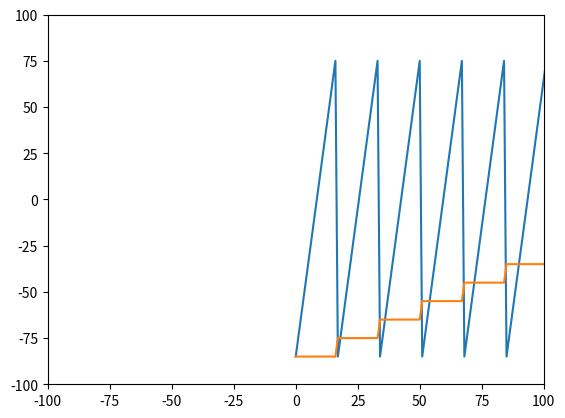

The matplotlib source for this figure:

import numpy as np
import matplotlib.pyplot as plt

bounding_box_1=np.array([[ -85, -85],[ -75, -85],[ -65, -85],[ -55, -85],[ -45, -85],[ -35, -85],[ -25, -85],[ -15, -85],[ -5, -85],[ 5, -85],[ 15, -85],[ 25, -85],[ 35, -85],[ 45, -85],[ 55, -85],[ 65, -85],[ 75, -85],[ -85, -75],[ -75, -75],[ -65, -75],[ -55, -75],[ -45, -75],[ -35, -75],[ -25, -75],[ -15, -75],[ -5, -75],[ 5, -75],[ 15, -75],[ 25, -75],[ 35, -75],[ 45, -75],[ 55, -75],[ 65, -75],[ 75, -75],[ -85, -65],[ -75, -65],[ -65, -65],[ -55, -65],[ -45, -65],[ -35, -65],[ -25, -65],[ -15, -65],[ -5, -65],[ 5, -65],[ 15, -65],[ 25, -65],[ 35, -65],[ 45, -65],[ 55, -65],[ 65, -65],[ 75, -65],[ -85, -55],[ -75, -55],[ -65, -55],[ -55, -55],[ -45, -55],[ -35, -55],[ -25, -55],[ -15, -55],[ -5, -55],[ 5, -55],[ 15, -55],[ 25, -55],[ 35, -55],[ 45, -55],[ 55, -55],[ 65, -55],[ 75, -55],[ -85, -45],[ -75, -45],[ -65, -45],[ -55, -45],[ -45, -45],[ -35, -45],[ -25, -45],[ -15, -45],[ -5, -45],[ 5, -45],[ 15, -45],[ 25, -45],[ 35, -45],[ 45, -45],[ 55, -45],[ 65, -45],[ 75, -45],[ -85, -35],[ -75, -35],[ -65, -35],[ -55, -35],[ -45, -35],[ -35, -35],[ -25, -35],[ -15, -35],[ -5, -35],[ 5, -35],[ 15, -35],[ 25, -35],[ 35, -35],[ 45, -35],[ 55, -35],[ 65, -35],[ 75, -35],[ -85, -25],[ -75, -25],[ -65, -25],[ -55, -25],[ -45, -25],[ -35, -25],[ -25, -25],[ -15, -25],[ -5, -25],[ 5, -25],[ 15, -25],[ 25, -25],[ 35, -25],[ 45, -25],[ 55, -25],[ 65, -25],[ 75, -25],[ -85, -15],[ -75, -15],[ -65, -15],[ -55, -15],[ -45, -15],[ -35, -15],[ -25, -15],[ -15, -15],[ -5, -15],[ 5, -15],[ 15, -15],[ 25, -15],[ 35, -15],[ 45, -15],[ 55, -15],[ 65, -15],[ 75, -15],[ -85, -5],[ -75, -5],[ -65, -5],[ -55, -5],[ -45, -5],[ -35, -5],[ -25, -5],[ -15, -5],[ -5, -5],[ 5, -5],[ 15, -5],[ 25, -5],[ 35, -5],[ 45, -5],[ 55, -5],[ 65, -5],[ 75, -5],[ -85, 5],[ -75, 5],[ -65, 5],[ -55, 5],[ -45, 5],[ -35, 5],[ -25, 5],[ -15, 5],[ -5, 5],[ 5, 5],[ 15, 5],[ 25, 5],[ 35, 5],[ 45, 5],[ 55, 5],[ 65, 5],[ 75, 5],[ -85, 15],[ -75, 15],[ -65, 15],[ -55, 15],[ -45, 15],[ -35, 15],[ -25, 15],[ -15, 15],[ -5, 15],[ 5, 15],[ 15, 15],[ 25, 15],[ 35, 15],[ 45, 15],[ 55, 15],[ 65, 15],[ 75, 15],[ -85, 25],[ -75, 25],[ -65, 25],[ -55, 25],[ -45, 25],[ -35, 25],[ -25, 25],[ -15, 25],[ -5, 25],[ 5, 25],[ 15, 25],[ 25, 25],[ 35, 25],[ 45, 25],[ 55, 25],[ 65, 25],[ 75, 25],[ -85, 35],[ -75, 35],[ -65, 35],[ -55, 35],[ -45, 35],[ -35, 35],[ -25, 35],[ -15, 35],[ -5, 35],[ 5, 35],[ 15, 35],[ 25, 35],[ 35, 35],[ 45, 35],[ 55, 35],[ 65, 35],[ 75, 35],[ -85, 45],[ -75, 45],[ -65, 45],[ -55, 45],[ -45, 45],[ -35, 45],[ -25, 45],[ -15, 45],[ -5, 45],[ 5, 45],[ 15, 45],[ 25, 45],[ 35, 45],[ 45, 45],[ 55, 45],[ 65, 45],[ 75, 45],[ -85, 55],[ -75, 55],[ -65, 55],[ -55, 55],[ -45, 55],[ -35, 55],[ -25, 55],[ -15, 55],[ -5, 55],[ 5, 55],[ 15, 55],[ 25, 55],[ 35, 55],[ 45, 55],[ 55, 55],[ 65, 55],[ 75, 55],[ -85, 65],[ -75, 65],[ -65, 65],[ -55, 65],[ -45, 65],[ -35, 65],[ -25, 65],[ -15, 65],[ -5, 65],[ 5, 65],[ 15, 65],[ 25, 65],[ 35, 65],[ 45, 65],[ 55, 65],[ 65, 65],[ 75, 65],[ -85, 75],[ -75, 75],[ -65, 75],[ -55, 75],[ -45, 75],[ -35, 75],[ -25, 75],[ -15, 75],[ -5, 75],[ 5, 75],[ 15, 75],[ 25, 75],[ 35, 75],[ 45, 75],[ 55, 75],[ 65, 75],[ 75, 75]])
bounding_box_2=np.array([[ -85, -75, -65, -55, -45, -35, -25, -15, -5, 5, 15, 25, 35, 45, 55, 65, 75, -85, -75, -65, -55, -45, -35, -25, -15, -5, 5, 15, 25, 35, 45, 55, 65, 75, -85, -75, -65, -55, -45, -35, -25, -15, -5, 5, 15, 25, 35, 45, 55, 65, 75, -85, -75, -65, -55, -45, -35, -25, -15, -5, 5, 15, 25, 35, 45, 55, 65, 75, -85, -75, -65, -55, -45, -35, -25, -15, -5, 5, 15, 25, 35, 45, 55, 65, 75, -85, -75, -65, -55, -45, -35, -25, -15, -5, 5, 15, 25, 35, 45, 55, 65, 75, -85, -75, -65, -55, -45, -35, -25, -15, -5, 5, 15, 25, 35, 45, 55, 65, 75, -85, -75, -65, -55, -45, -35, -25, -15, -5, 5, 15, 25, 35, 45, 55, 65, 75, -85, -75, -65, -55, -45, -35, -25, -15, -5, 5, 15, 25, 35, 45, 55, 65, 75, -85, -75, -65, -55, -45, -35, -25, -15, -5, 5, 15, 25, 35, 45, 55, 65, 75, -85, -75, -65, -55, -45, -35, -25, -15, -5, 5, 15, 25, 35, 45, 55, 65, 75, -85, -75, -65, -55, -45, -35, -25, -15, -5, 5, 15, 25, 35, 45, 55, 65, 75, -85, -75, -65, -55, -45, -35, -25, -15, -5, 5, 15, 25, 35, 45, 55, 65, 75, -85, -75, -65, -55, -45, -35, -25, -15, -5, 5, 15, 25, 35, 45, 55, 65, 75, -85, -75, -65, -55, -45, -35, -25, -15, -5, 5, 15, 25, 35, 45, 55, 65, 75, -85, -75, -65, -55, -45, -35, -25, -15, -5, 5, 15, 25, 35, 45, 55, 65, 75, -85, -75, -65, -55, -45, -35, -25, -15, -5, 5, 15, 25, 35, 45, 55, 65, 75, ],[ -85, -85, -85, -85, -85, -85, -85, -85, -85, -85, -85, -85, -85, -85, -85, -85, -85, -75, -75, -75, -75, -75, -75, -75, -75, -75, -75, -75, -75, -75, -75, -75, -75, -75, -65, -65, -65, -65, -65, -65, -65, -65, -65, -65, -65, -65, -65, -65, -65, -65, -65, -55, -55, -55, -55, -55, -55, -55, -55, -55, -55, -55, -55, -55, -55, -55, -55, -55, -45, -45, -45, -45, -45, -45, -45, -45, -45, -45, -45, -45, -45, -45, -45, -45, -45, -35, -35, -35, -35, -35, -35, -35, -35, -35, -35, -35, -35, -35, -35, -35, -35, -35, -25, -25, -25, -25, -25, -25, -25, -25, -25, -25, -25, -25, -25, -25, -25, -25, -25, -15, -15, -15, -15, -15, -15, -15, -15, -15, -15, -15, -15, -15, -15, -15, -15, -15, -5, -5, -5, -5, -5, -5, -5, -5, -5, -5, -5, -5, -5, -5, -5, -5, -5, 5, 5, 5, 5, 5, 5, 5, 5, 5, 5, 5, 5, 5, 5, 5, 5, 5, 15, 15, 15, 15, 15, 15, 15, 15, 15, 15, 15, 15, 15, 15, 15, 15, 15, 25, 25, 25, 25, 25, 25, 25, 25, 25, 25, 25, 25, 25, 25, 25, 25, 25, 35, 35, 35, 35, 35, 35, 35, 35, 35, 35, 35, 35, 35, 35, 35, 35, 35, 45, 45, 45, 45, 45, 45, 45, 45, 45, 45, 45, 45, 45, 45, 45, 45, 45, 55, 55, 55, 55, 55, 55, 55, 55, 55, 55, 55, 55, 55, 55, 55, 55, 55, 65, 65, 65, 65, 65, 65, 65, 65, 65, 65, 65, 65, 65, 65, 65, 65, 65, 75, 75, 75, 75, 75, 75, 75, 75, 75, 75, 75, 75, 75, 75, 75, 75, 75, ] ])
a=np.diag(range(15))
print(a)
#print(len(bounding_box))
#print(bounding_box.size)
#print(bounding_box.shape)
#print(bounding_box.reshape(2,289))
#plt.matshow(bounding_box.reshape(2,289))
#(nrows, ncols) = bounding_box.shape
#pixel_plot=plt.figure() #make plot
#plt.title("bounding box")
plt.plot(bounding_box_1)
plt.axis([-100, 100, -100, 100])
plt.show()

